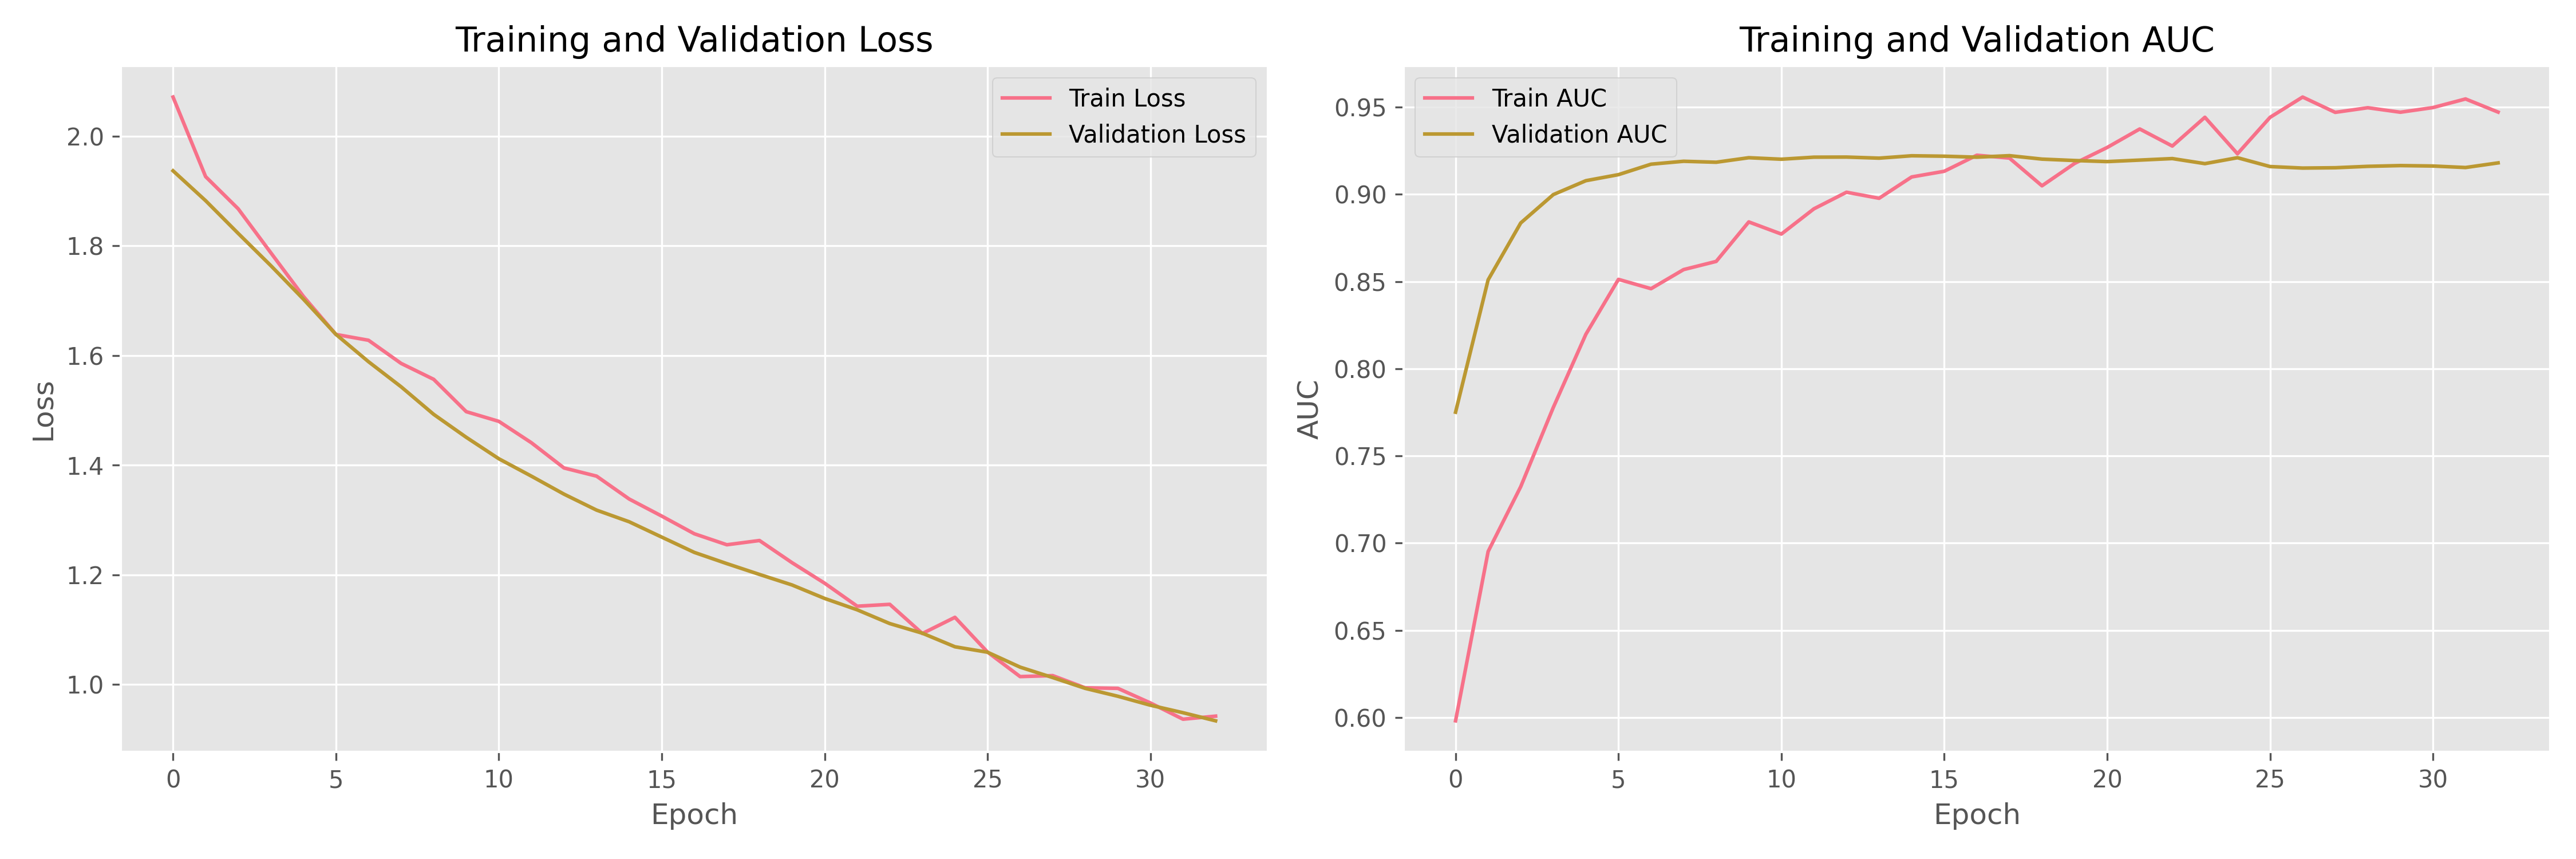

The file beside this chart, header and first rows:
accuracy, auc, loss, precision, recall, val_accuracy, val_auc, val_loss, val_precision, val_recall, epoch
0.5466, 0.5981, 2.071, 0.2316, 0.6294, 0.5931, 0.775, 1.937, 0.2992, 0.8837, 0
0.5824, 0.6952, 1.926, 0.2606, 0.6882, 0.6667, 0.8509, 1.882, 0.3426, 0.8605, 1
0.6139, 0.7323, 1.868, 0.2896, 0.7529, 0.697, 0.8835, 1.823, 0.3689, 0.8837, 2
0.6594, 0.7778, 1.788, 0.3218, 0.7647, 0.7143, 0.8998, 1.764, 0.3814, 0.8605, 3
0.6768, 0.8197, 1.708, 0.34, 0.8, 0.7619, 0.9078, 1.703, 0.4318, 0.8837, 4
0.7213, 0.8512, 1.639, 0.3827, 0.8353, 0.8139, 0.9112, 1.639, 0.5, 0.8372, 5
0.7299, 0.8459, 1.628, 0.3947, 0.8706, 0.8225, 0.9172, 1.589, 0.5143, 0.8372, 6
0.7321, 0.8568, 1.586, 0.3939, 0.8412, 0.8355, 0.9189, 1.543, 0.5362, 0.8605, 7
0.7484, 0.8615, 1.557, 0.4119, 0.8529, 0.8528, 0.9184, 1.493, 0.5714, 0.8372, 8
0.7603, 0.8841, 1.498, 0.4261, 0.8647, 0.8788, 0.921, 1.451, 0.6271, 0.8605, 9
0.7646, 0.8772, 1.48, 0.4286, 0.8294, 0.8701, 0.9201, 1.412, 0.6102, 0.8372, 10
0.7852, 0.8917, 1.441, 0.4571, 0.8765, 0.8831, 0.9213, 1.38, 0.6429, 0.8372, 11
0.7972, 0.9012, 1.395, 0.4723, 0.8529, 0.8831, 0.9213, 1.347, 0.6429, 0.8372, 12
0.782, 0.8977, 1.38, 0.4514, 0.8471, 0.8918, 0.9207, 1.318, 0.6667, 0.8372, 13
0.7983, 0.9099, 1.338, 0.4753, 0.9059, 0.8788, 0.9221, 1.297, 0.6316, 0.8372, 14
0.7972, 0.9132, 1.307, 0.4723, 0.8529, 0.8831, 0.9218, 1.269, 0.6429, 0.8372, 15
0.8069, 0.9224, 1.275, 0.4873, 0.9, 0.8918, 0.9213, 1.241, 0.6667, 0.8372, 16
0.8134, 0.9207, 1.255, 0.4966, 0.8647, 0.8918, 0.9221, 1.221, 0.6667, 0.8372, 17
0.8091, 0.9048, 1.263, 0.4897, 0.8412, 0.8918, 0.9202, 1.201, 0.6607, 0.8605, 18
0.8037, 0.9177, 1.222, 0.4817, 0.8529, 0.8918, 0.9193, 1.182, 0.6607, 0.8605, 19
0.8373, 0.9268, 1.185, 0.5357, 0.8824, 0.8874, 0.9187, 1.157, 0.6491, 0.8605, 20
0.8362, 0.9374, 1.143, 0.5341, 0.8765, 0.8961, 0.9196, 1.136, 0.6792, 0.8372, 21
0.8395, 0.9276, 1.146, 0.5396, 0.8824, 0.8831, 0.9205, 1.111, 0.6538, 0.7907, 22
0.8503, 0.9441, 1.093, 0.5584, 0.9, 0.8918, 0.9176, 1.094, 0.68, 0.7907, 23
0.8362, 0.9232, 1.123, 0.5345, 0.8647, 0.8918, 0.921, 1.069, 0.6731, 0.814, 24
0.8547, 0.9441, 1.059, 0.5667, 0.9, 0.8961, 0.9159, 1.059, 0.6792, 0.8372, 25
0.8547, 0.9557, 1.015, 0.5652, 0.9176, 0.8961, 0.915, 1.032, 0.6863, 0.814, 26
0.8601, 0.947, 1.016, 0.5792, 0.8824, 0.8961, 0.9152, 1.013, 0.6863, 0.814, 27
0.8655, 0.9496, 0.9941, 0.5906, 0.8824, 0.8918, 0.916, 0.9931, 0.68, 0.7907, 28
0.8753, 0.947, 0.9932, 0.6132, 0.8765, 0.9004, 0.9164, 0.9787, 0.7083, 0.7907, 29
0.8601, 0.9497, 0.9665, 0.5768, 0.9059, 0.9091, 0.9162, 0.9624, 0.7292, 0.814, 30
0.8698, 0.9546, 0.9369, 0.5977, 0.9, 0.9134, 0.9153, 0.9487, 0.7447, 0.814, 31
0.859, 0.9471, 0.9425, 0.5775, 0.8765, 0.9177, 0.918, 0.9339, 0.7609, 0.814, 32
